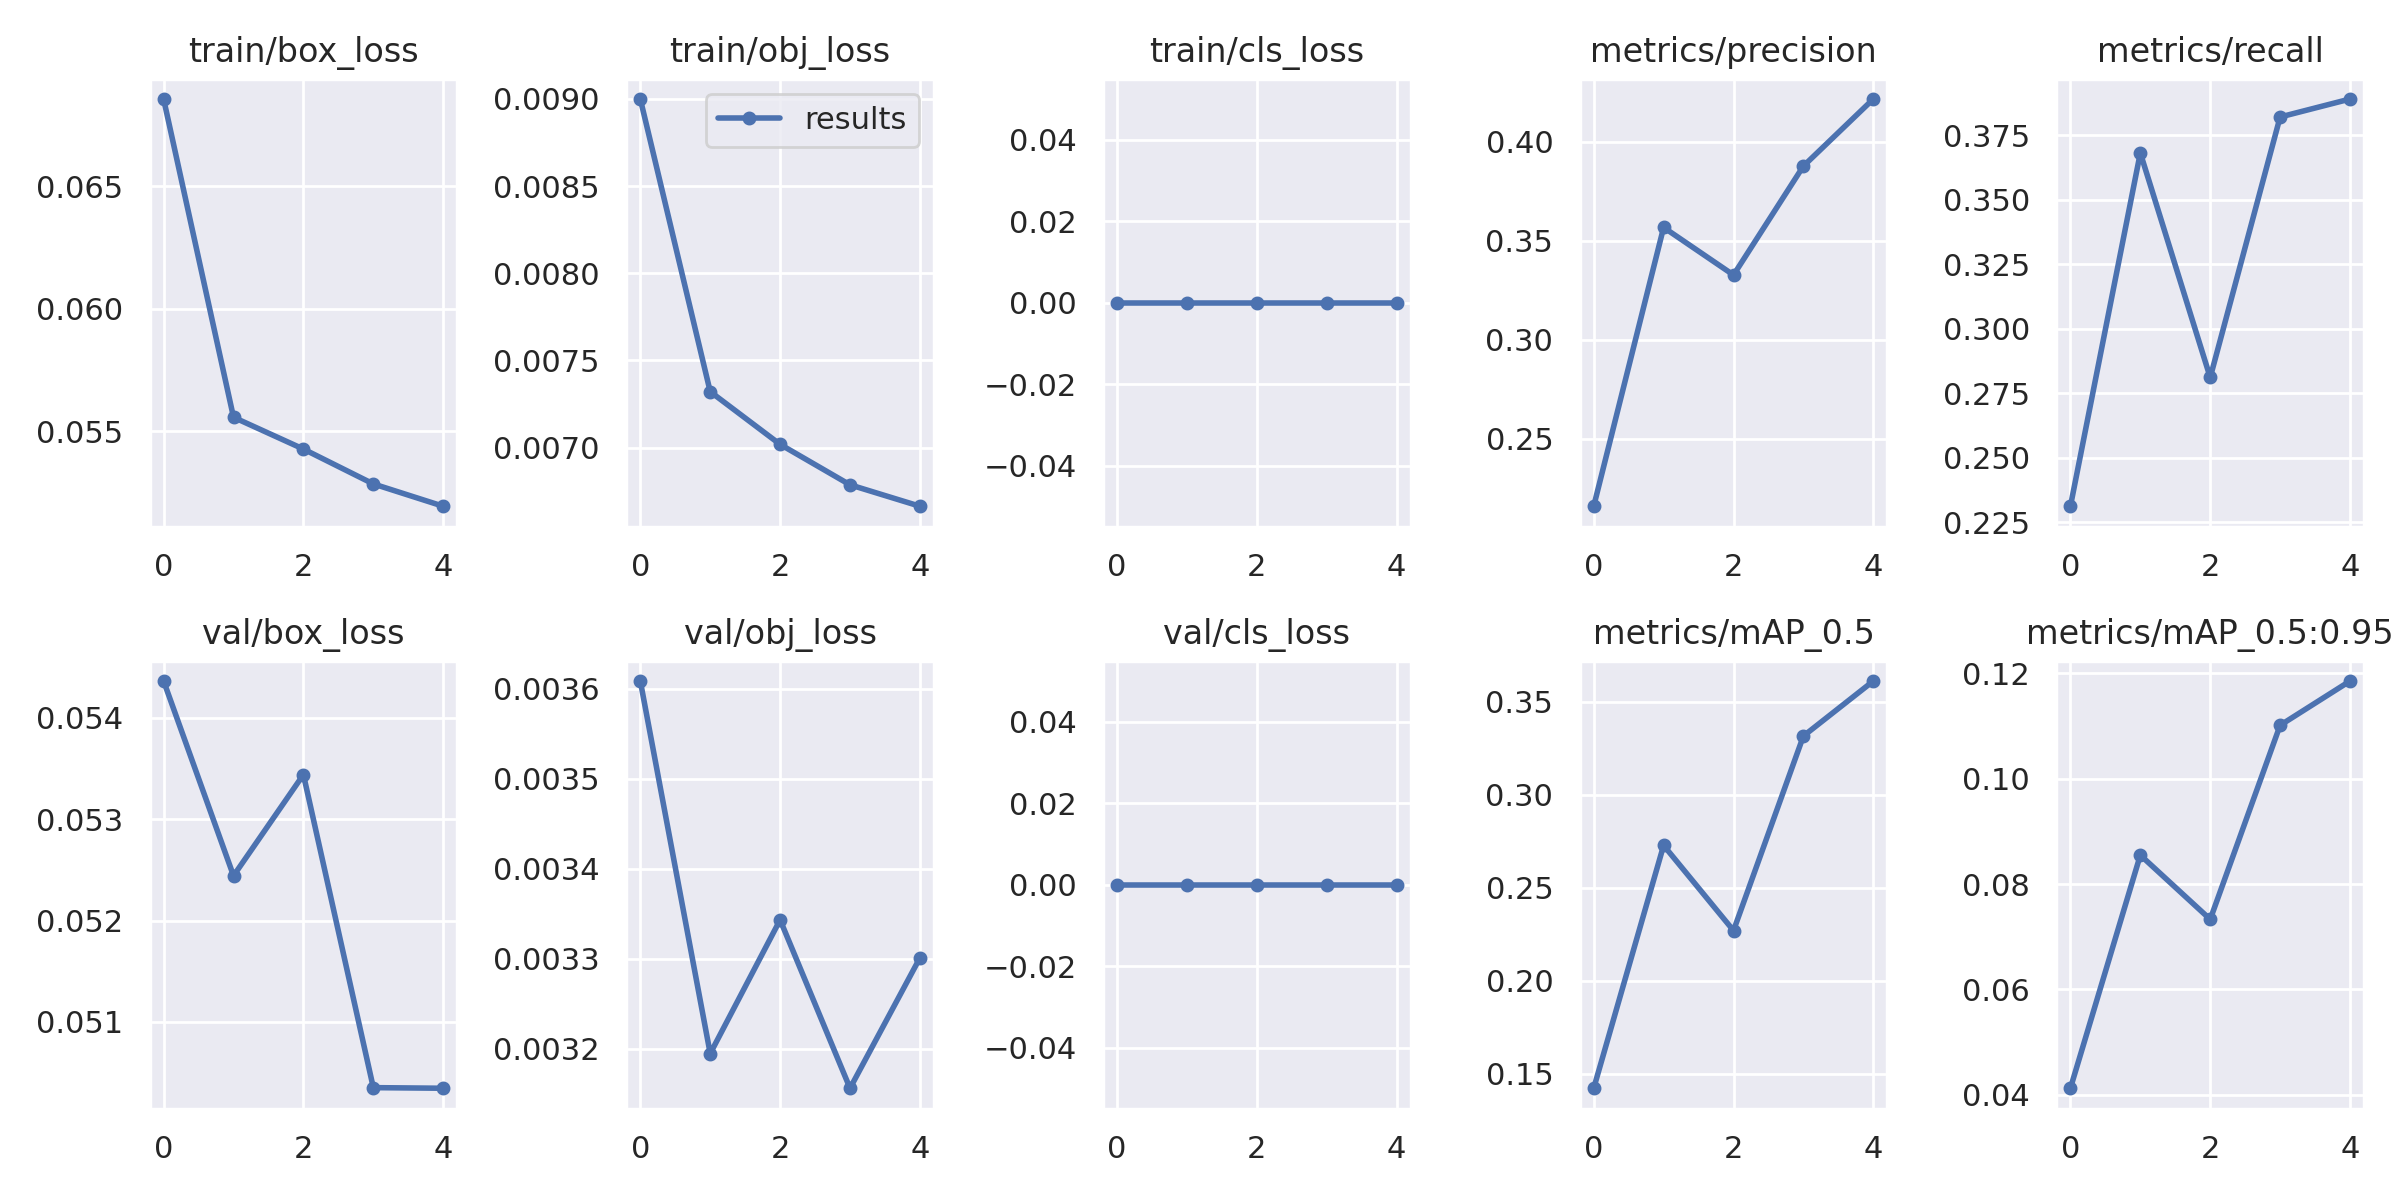

Source data for this figure (header and first rows):
epoch, train/box_loss, train/obj_loss, train/cls_loss, metrics/precision, metrics/recall, metrics/mAP_0.5, metrics/mAP_0.5:0.95, val/box_loss, val/obj_loss, val/cls_loss, x/lr0, x/lr1, x/lr2
0, 0.06855, 0.008999, 0, 0.2159, 0.2311, 0.1422, 0.04126, 0.05436, 0.003608, 0, 0.07002, 0.003331, 0.003331
1, 0.05558, 0.007321, 0, 0.3568, 0.3682, 0.2728, 0.08549, 0.05244, 0.003195, 0, 0.0387, 0.005345, 0.005345
2, 0.05428, 0.007019, 0, 0.3327, 0.2811, 0.227, 0.0733, 0.05344, 0.003343, 0, 0.006061, 0.006039, 0.006039
3, 0.05286, 0.006787, 0, 0.3878, 0.3821, 0.3317, 0.1101, 0.05035, 0.003156, 0, 0.00406, 0.00406, 0.00406
4, 0.05195, 0.006664, 0, 0.4217, 0.3891, 0.3612, 0.1185, 0.05034, 0.003301, 0, 0.00406, 0.00406, 0.00406
